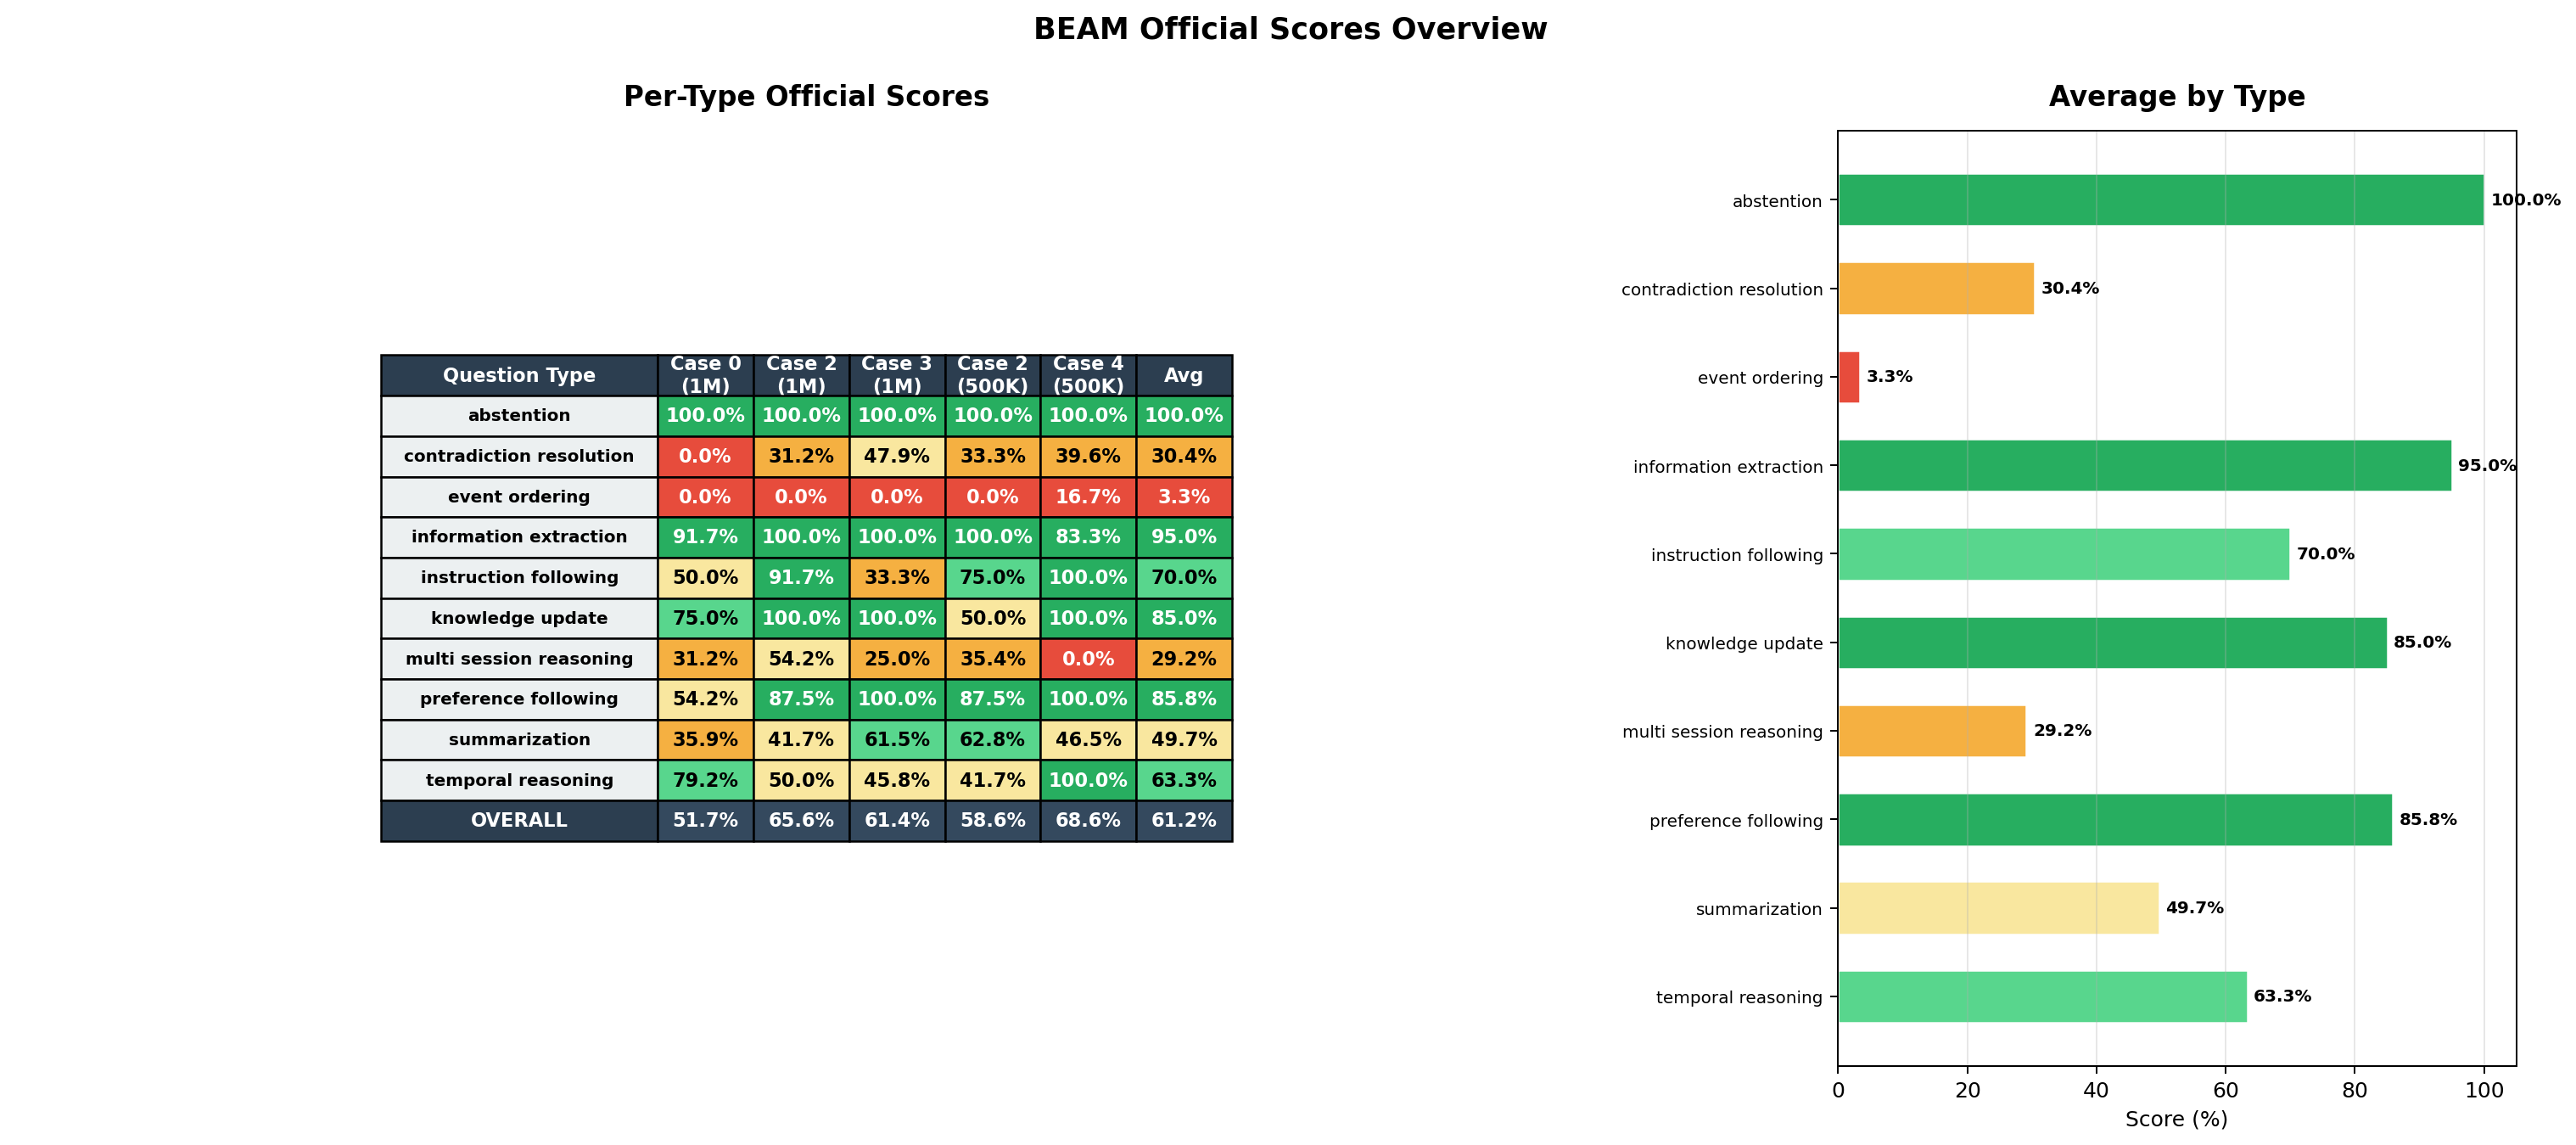

This figure's Python source:
#!/usr/bin/env python3
"""已评分结果可视化程序。

本程序用于读取一个或多个由 `beam_rubric_scorer.py` 产出的已评分 JSON 文件，
把其中的 case 结果按 `(case_id, split)` 聚合后，输出一张与参考程序风格一致
的总览图。程序不会重新调用模型评分，而是直接复用已有分数字段进行统计和绘图。

程序主要使用的方法如下：
1. 使用 `json.load()` 读取多个测评结果文件。
2. 使用题型维度的均值聚合，把重复 case 在多个文件中的结果合成为一份。
3. 使用 `matplotlib.table` 绘制左侧彩色表格，展示每个 case 在各题型上的得分。
4. 使用 `matplotlib` 的水平柱状图绘制右侧题型平均分，保持与参考脚本相近的布局。
5. 使用 `argparse` 提供命令行接口，支持一次传入多个 JSON 文件，并可选指定输出路径。
"""

from __future__ import annotations

import argparse
import json
import os
from pathlib import Path

import matplotlib
import numpy as np

matplotlib.use("Agg")
import matplotlib.pyplot as plt


DIR = Path(__file__).resolve().parent
DEFAULT_PNG = DIR / "beam_score_vis.png"
DEFAULT_JSON = DIR / "beam_score_vis_merged.json"


def mean(nums):
    """计算数值列表均值并保留四位小数。"""
    if not nums:
        return 0.0
    return round(sum(nums) / len(nums), 4)


def mean_rubric(qs):
    """按 rubric 文本对齐并计算多份问题结果的均值。"""
    base = qs[0]
    items = base.get("rubric_scores")
    if not items:
        return None

    out = []
    for item in items:
        rub = item.get("rubric", "")
        vals = []
        for q in qs:
            for cur in q.get("rubric_scores", []):
                if cur.get("rubric", "") == rub:
                    vals.append(cur.get("score", 0.0))
                    break
        out.append({"rubric": rub, "score": mean(vals)})
    return out


def mean_questions(cases):
    """按题目文本对齐并计算同一 case 的问题维度均值。"""
    base = cases[0].get("questions", [])
    out = []
    for i, q in enumerate(base):
        text = q.get("question", "")
        group = []
        for case in cases:
            qs = case.get("questions", [])
            hit = next((cur for cur in qs if cur.get("question", "") == text), None)
            if hit is None and i < len(qs):
                hit = qs[i]
            if hit is not None:
                group.append(hit)

        if not group:
            continue

        avg = {
            "question": text,
            "type": q.get("type", ""),
            "score": mean([cur.get("score", 0.0) for cur in group]),
            "method": q.get("method", ""),
        }
        rub = mean_rubric(group)
        if rub is not None:
            avg["rubric_scores"] = rub
        out.append(avg)
    return out


def mean_case(cases):
    """把同一 `(case_id, split)` 的多份结果聚合为一份。"""
    base = cases[0]
    types = sorted({t for case in cases for t in case.get("per_type", {})})
    per_type = {}
    for t in types:
        vals = [
            case.get("per_type", {}).get(t, 0.0)
            for case in cases
            if t in case.get("per_type", {})
        ]
        per_type[t] = mean(vals)

    out = {
        "case_id": base.get("case_id"),
        "split": base.get("split", ""),
        "official_avg": mean([case.get("official_avg", 0.0) for case in cases]),
        "combined_avg": mean([case.get("combined_avg", 0.0) for case in cases]),
        "per_type": per_type,
        "sources": [case.get("_source", "") for case in cases if case.get("_source", "")],
        "rounds": len(cases),
    }
    questions = mean_questions(cases)
    if questions:
        out["questions"] = questions
    return out


def load_cases(path):
    """读取单个已评分 JSON，并为每条 case 附加来源文件名。"""
    with open(path, encoding="utf-8") as f:
        data = json.load(f)

    if isinstance(data, list):
        items = data
    else:
        raise ValueError(f"文件内容不是 case 列表: {path}")

    out = []
    for item in items:
        if not isinstance(item, dict):
            continue
        # 这里复制一份字典，避免后续附加来源字段时污染原始对象引用。
        case = dict(item)
        case["_source"] = os.path.basename(path)
        out.append(case)
    return out


def case_key(key):
    """生成稳定排序键，保证不同 split 下的 case 展示顺序可预测。"""
    cid, split = key
    try:
        idx = int(cid)
    except (TypeError, ValueError):
        idx = str(cid)
    return (str(split), idx)


def merge(files):
    """读取多个文件并按 `(case_id, split)` 聚合。"""
    groups = {}
    for path in files:
        for case in load_cases(path):
            # 聚合的唯一标识保持与计划一致：同一个 case_id 且同一个 split 才合并。
            key = (case.get("case_id"), case.get("split", ""))
            if key not in groups:
                groups[key] = []
            groups[key].append(case)

    out = [mean_case(groups[key]) for key in sorted(groups, key=case_key)]
    return out


def score_color(v):
    """根据分数 0~1 返回背景色，红到绿渐变。"""
    if v >= 0.8:
        return "#27AE60"
    if v >= 0.6:
        return "#58D68D"
    if v >= 0.4:
        return "#F9E79F"
    if v >= 0.2:
        return "#F5B041"
    return "#E74C3C"


def text_color(v):
    """根据底色亮度返回更清晰的前景色。"""
    return "white" if v >= 0.8 or v < 0.2 else "black"


def visualize(results, path, title):
    """生成与参考脚本一致风格的总览图。"""
    types = sorted({t for r in results for t in r.get("per_type", {})})
    if not types:
        print("⚠️ 无 per_type 数据，跳过可视化")
        return

    labels = [f"Case {r['case_id']}\n({r['split']})" for r in results]
    n_types = len(types)
    n_cases = len(results)

    fig, axes = plt.subplots(
        1,
        2,
        figsize=(max(8 + n_cases * 1.8, 14), max(n_types * 0.55 + 2, 6)),
        gridspec_kw={"width_ratios": [max(4, n_cases + 2), 3]},
    )
    fig.suptitle(title, fontsize=14, fontweight="bold", y=0.995)

    # 这里保留与参考脚本相同的双栏布局，方便视觉对照已有图表。
    ax = axes[0]
    ax.axis("off")
    ax.set_title("Per-Type Official Scores", fontsize=13, fontweight="bold", pad=12)

    col_labels = ["Question Type"] + labels + ["Avg"]
    rows = []
    for t in types:
        row = [t.replace("_", " ")]
        vals = []
        for r in results:
            v = r.get("per_type", {}).get(t, 0.0)
            vals.append(v)
            row.append(f"{v * 100:.1f}%")
        row.append(f"{np.mean(vals) * 100:.1f}%" if vals else "0.0%")
        rows.append(row)

    # 最后一行保留参考脚本的 OVERALL 语义，用于快速查看每个 case 的总分。
    total = ["OVERALL"]
    for r in results:
        total.append(f"{r.get('official_avg', 0.0) * 100:.1f}%")
    total.append(f"{np.mean([r.get('official_avg', 0.0) for r in results]) * 100:.1f}%")
    rows.append(total)

    tbl = ax.table(cellText=rows, colLabels=col_labels, loc="center", cellLoc="center")
    tbl.auto_set_font_size(False)
    tbl.set_fontsize(9)
    tbl.auto_set_column_width(list(range(len(col_labels))))
    tbl.scale(1.1, 1.5)

    for j in range(len(col_labels)):
        cell = tbl[0, j]
        cell.set_facecolor("#2C3E50")
        cell.set_text_props(color="white", fontweight="bold", fontsize=9)

    for i, t in enumerate(types):
        tbl[i + 1, 0].set_facecolor("#ECF0F1")
        tbl[i + 1, 0].set_text_props(fontweight="bold", fontsize=8)
        for j, r in enumerate(results):
            v = r.get("per_type", {}).get(t, 0.0)
            cell = tbl[i + 1, j + 1]
            cell.set_facecolor(score_color(v))
            cell.set_text_props(color=text_color(v), fontweight="bold")
        avg = np.mean([r.get("per_type", {}).get(t, 0.0) for r in results])
        cell = tbl[i + 1, n_cases + 1]
        cell.set_facecolor(score_color(avg))
        cell.set_text_props(color=text_color(avg), fontweight="bold")

    row = n_types + 1
    tbl[row, 0].set_facecolor("#2C3E50")
    tbl[row, 0].set_text_props(color="white", fontweight="bold", fontsize=9)
    for j in range(n_cases + 1):
        cell = tbl[row, j + 1]
        cell.set_facecolor("#34495E")
        cell.set_text_props(color="white", fontweight="bold")

    ax2 = axes[1]
    avg = [np.mean([r.get("per_type", {}).get(t, 0.0) for r in results]) for t in types]
    y = np.arange(n_types)
    bars = ax2.barh(
        y,
        [v * 100 for v in avg],
        color=[score_color(v) for v in avg],
        edgecolor="white",
        height=0.6,
    )

    ax2.set_yticks(y)
    ax2.set_yticklabels([t.replace("_", " ") for t in types], fontsize=8)
    ax2.set_xlabel("Score (%)", fontsize=10)
    ax2.set_title("Average by Type", fontsize=13, fontweight="bold", pad=12)
    ax2.set_xlim(0, 105)
    ax2.invert_yaxis()
    ax2.grid(axis="x", alpha=0.3)

    for bar, v in zip(bars, avg):
        ax2.text(
            bar.get_width() + 1,
            bar.get_y() + bar.get_height() / 2,
            f"{v * 100:.1f}%",
            va="center",
            fontsize=8,
            fontweight="bold",
        )

    plt.tight_layout()
    fig.savefig(path, dpi=180, bbox_inches="tight", facecolor="white")
    plt.close(fig)
    print(f"[chart] saved: {path}")


def dump(results, path):
    """保存聚合后的 JSON，便于复查聚合结果。"""
    with open(path, "w", encoding="utf-8") as f:
        json.dump(results, f, indent=2, ensure_ascii=False)
    print(f"[json] saved: {path}")


def parse_args():
    """解析命令行参数。"""
    parser = argparse.ArgumentParser(
        description="读取多个已评分 JSON 并生成与 beam_rubric_scorer 一致风格的可视化"
    )
    parser.add_argument("files", nargs="+", help="一个或多个已评分 JSON 文件路径")
    parser.add_argument(
        "--output",
        default=str(DEFAULT_PNG),
        help=f"输出图片路径，默认: {DEFAULT_PNG}",
    )
    parser.add_argument(
        "--json-out",
        default=str(DEFAULT_JSON),
        help=f"聚合后 JSON 输出路径，默认: {DEFAULT_JSON}",
    )
    parser.add_argument(
        "--title",
        default="BEAM Official Scores Overview",
        help="图片总标题",
    )
    return parser.parse_args()


def main():
    """程序入口：读取、聚合、导出 JSON 并绘图。"""
    args = parse_args()
    files = [str(Path(path).expanduser()) for path in args.files]

    miss = [path for path in files if not os.path.exists(path)]
    if miss:
        raise FileNotFoundError(f"以下文件不存在: {miss}")

    results = merge(files)
    if not results:
        raise ValueError("没有读取到可用于可视化的 case 数据")

    # 先输出聚合信息，再落盘 JSON 和图片，方便在命令行里快速确认输入是否正确。
    print("已读取文件:")
    for path in files:
        print(f"  - {path}")
    print(f"聚合后 case 数量: {len(results)}")

    dump(results, args.json_out)
    visualize(results, args.output, args.title)


if __name__ == "__main__":
    main()
